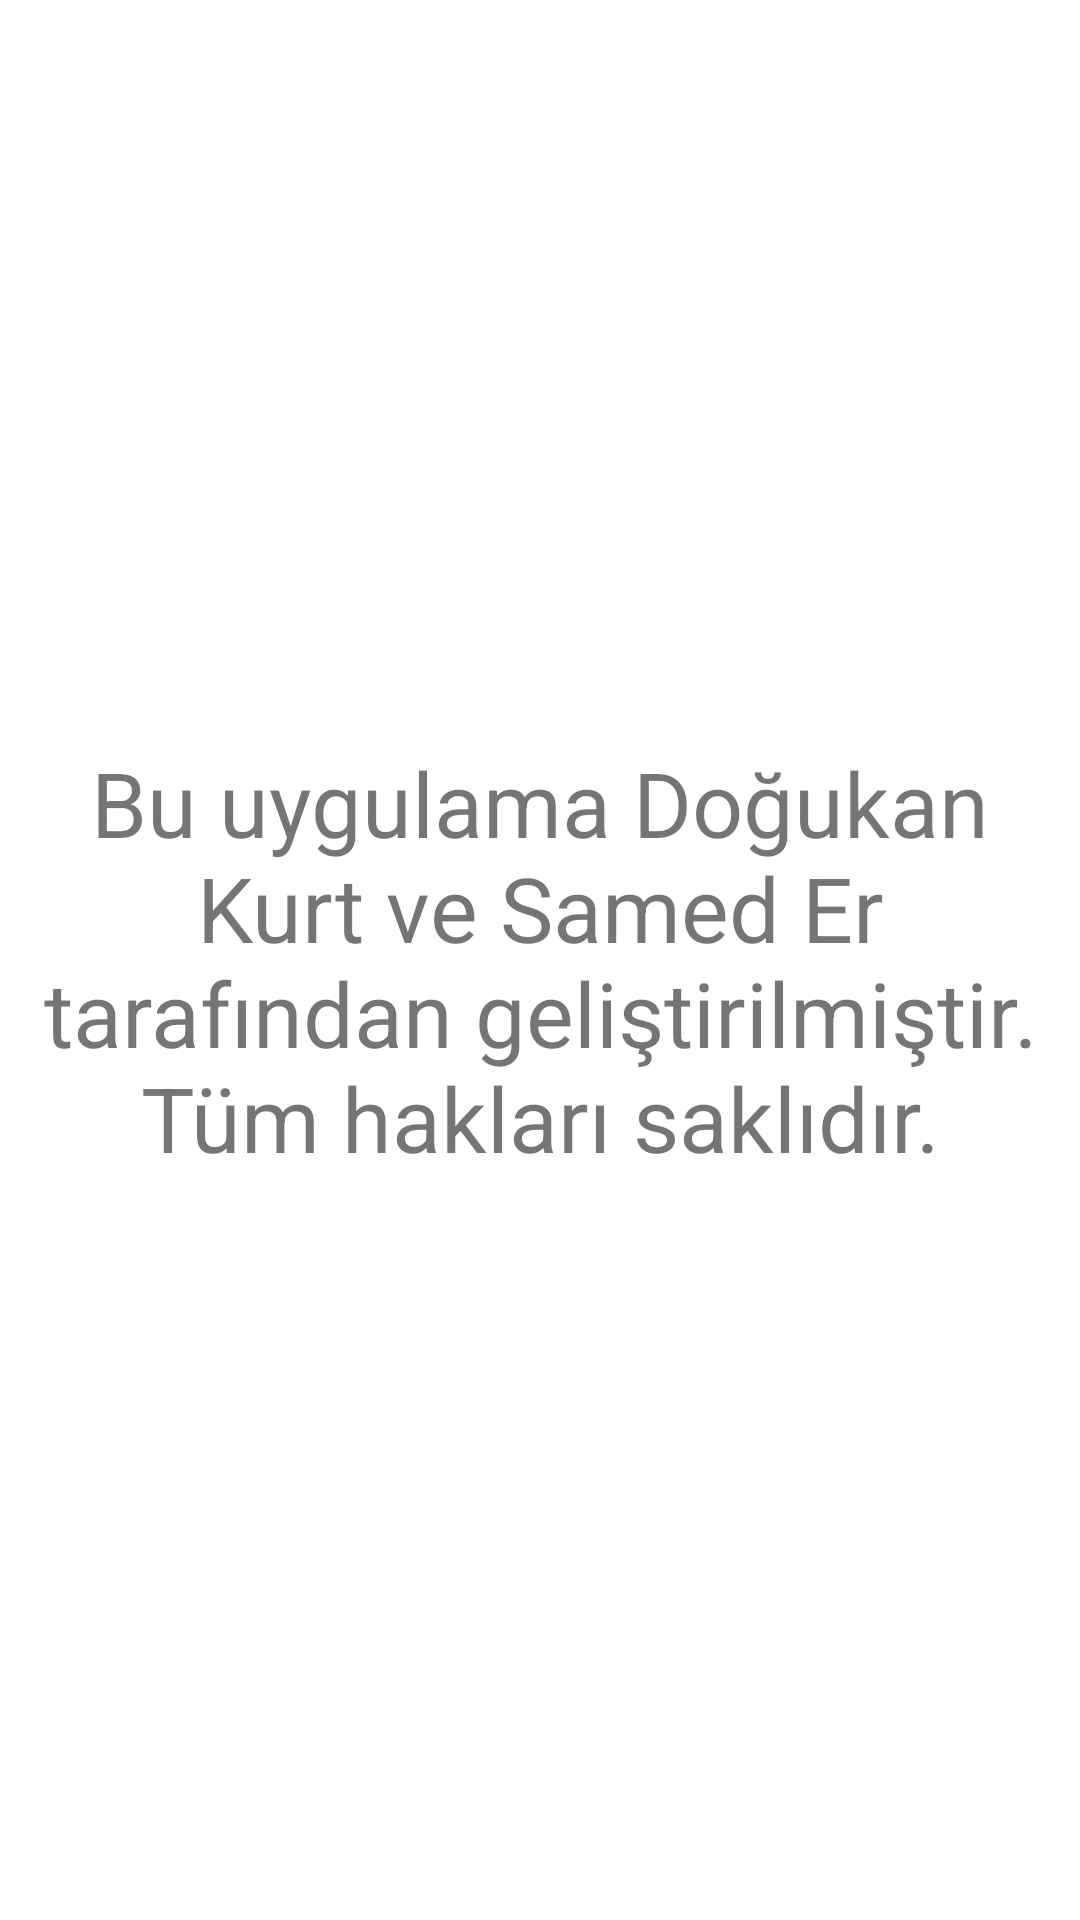

The Android layout XML behind this screen, and the referenced resources:
<!-- AndroidManifest.xml: application theme Theme.Kapici -->
<!-- res/layout/activity_about_app.xml -->
<?xml version="1.0" encoding="utf-8"?>
<LinearLayout
    xmlns:android="http://schemas.android.com/apk/res/android"
    xmlns:app="http://schemas.android.com/apk/res-auto"
    xmlns:tools="http://schemas.android.com/tools"
    android:layout_width="match_parent"
    android:layout_height="match_parent"
    tools:context=".AboutApp">

    <TextView
        android:id="@+id/textView"
        android:layout_width="match_parent"
        android:layout_height="match_parent"
        android:gravity="center"
        android:text="Bu uygulama Doğukan Kurt ve Samed Er tarafından geliştirilmiştir. Tüm hakları saklıdır."
        android:textSize="30sp" />

</LinearLayout>
<!-- resources referenced by this layout -->
<resources>
  <style name="Theme.Kapici" parent="Theme.MaterialComponents.DayNight.DarkActionBar">
          
          <item name="colorPrimary">@color/purple_500</item>
          <item name="colorPrimaryVariant">@color/purple_700</item>
          <item name="colorOnPrimary">@color/white</item>
          
          <item name="colorSecondary">@color/teal_200</item>
          <item name="colorSecondaryVariant">@color/teal_700</item>
          <item name="colorOnSecondary">@color/black</item>
          
          <item name="android:statusBarColor" tools:targetApi="l">?attr/colorPrimaryVariant</item>
          
      </style>
  <!-- not gathered from this repository: default colours our renderer supplied (Android Studio template values) -->
  <color name="purple_500">#FF6200EE</color>
  <color name="purple_700">#FF3700B3</color>
  <color name="teal_200">#FF03DAC5</color>
  <color name="teal_700">#FF018786</color>
  <color name="black">#FF000000</color>
  <color name="white">#FFFFFFFF</color>
</resources>
